Labelled photos from "cashew_leaf_dataset", an image-classification folder in davydon22/CashewNet-An-Ensemble-Deep-Learning-Framework. The possible labels are: anthracnose, healthy, leaf miner, red rust.

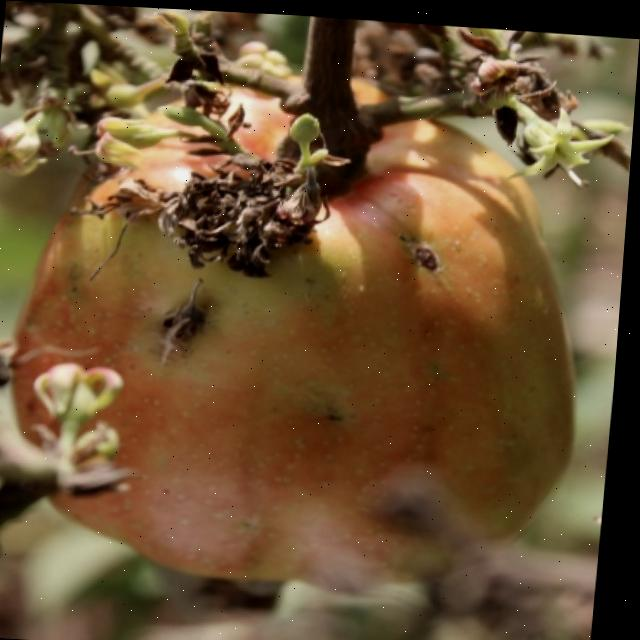
Label: healthy

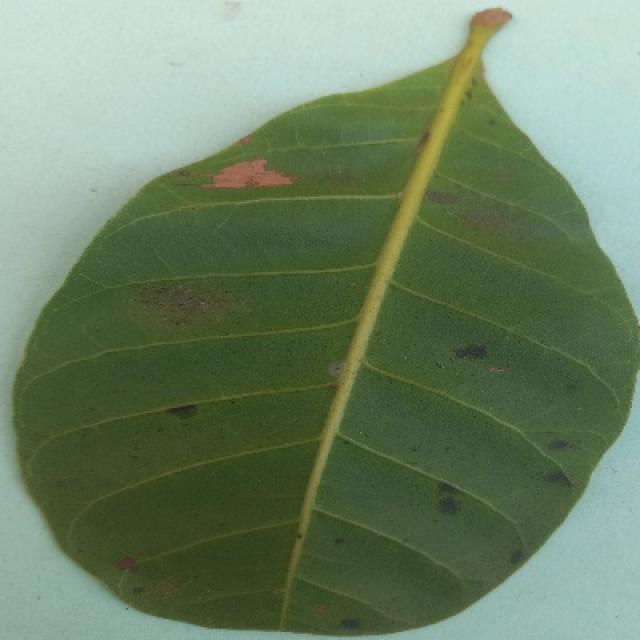
Label: anthracnose

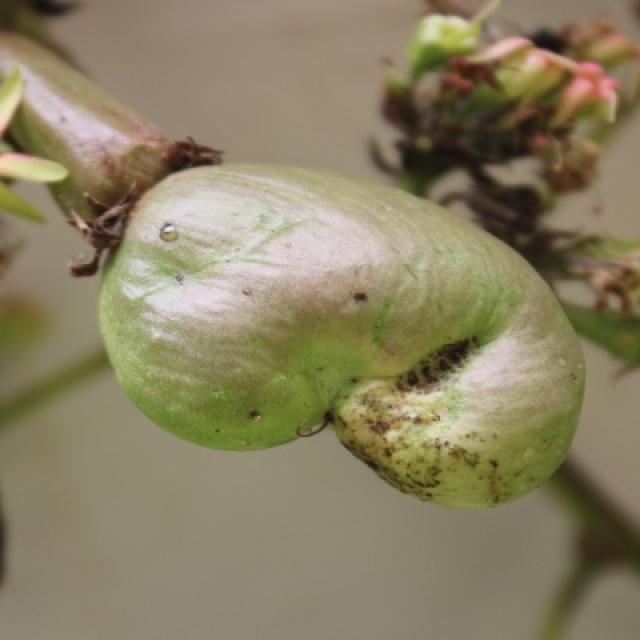
Label: healthy

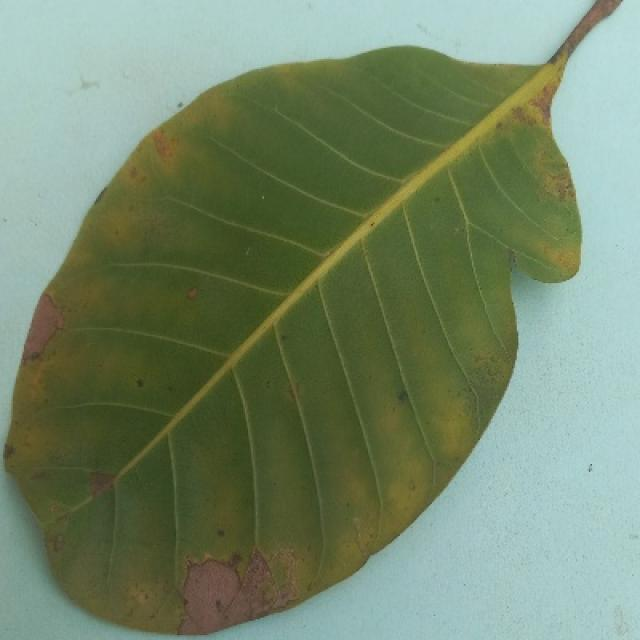
Label: anthracnose

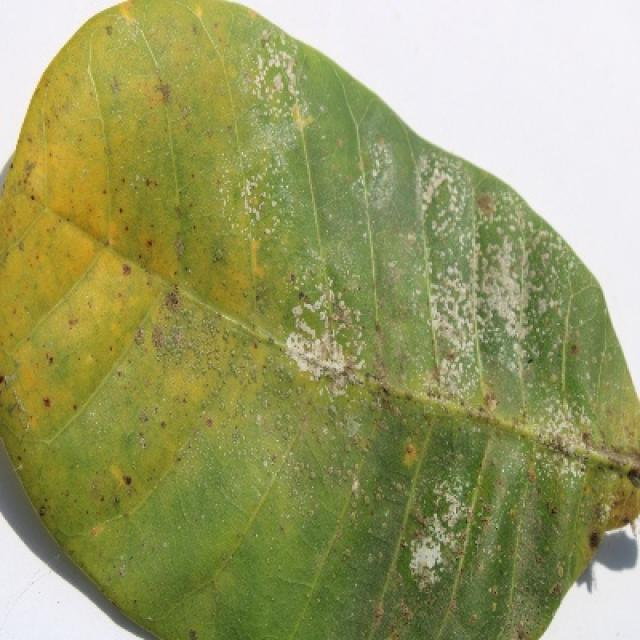
Label: red rust

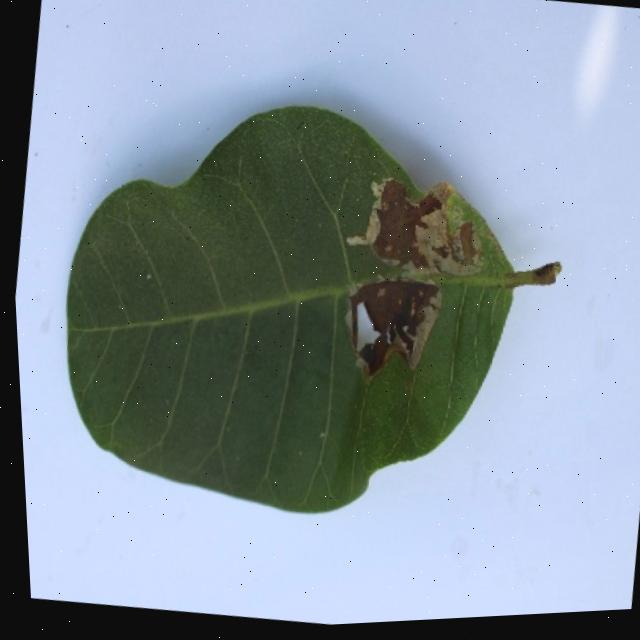
Label: leaf miner
